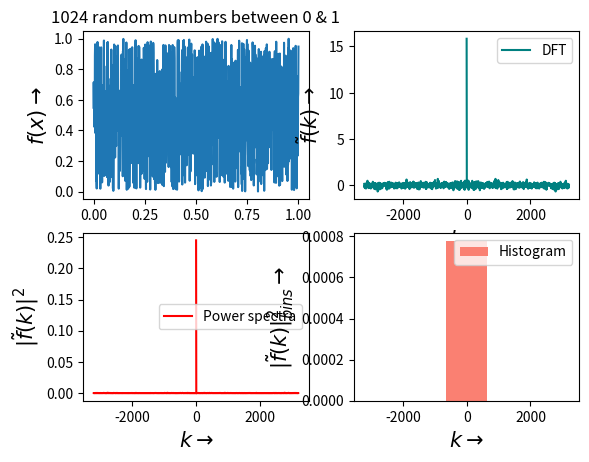

Recreate this plot in Python.
import numpy as np
import matplotlib.pyplot as plt

N=1024
x=np.linspace(0,1,1024)				#We sample only from 0<x<1 range
np.random.seed(0)
fx=np.random.rand(N)				# 1024 random numbers between 0 and 1.

k=2*np.pi*np.fft.fftfreq(N,d=1/(N-1))		#sample of k
dft=np.fft.fft(fx,norm='ortho')
power_spec=(1/N)*(np.absolute(dft))**2		#Power spectra is defined as a periodogram
print("Maximum value of k: {}".format(max(k)))
print("Minimum Value of k: {}".format(min(k)))

#Plotting

plt.subplot(2,2,1)
plt.title("1024 random numbers between 0 & 1")
plt.plot(x,fx)
plt.xlabel(r'$x\rightarrow$',fontsize=15)
plt.ylabel(r'$f(x)\rightarrow$',fontsize=15)      #Plotting all random numbers in between 0 and 1


plt.subplot(2,2,2)
plt.plot(k,dft,'teal',label="DFT")
plt.xlabel(r'$k\rightarrow$',fontsize=15)
plt.ylabel(r'$\tilde{f}(k)\rightarrow$',fontsize=15)
plt.legend()

plt.subplot(2,2,3)
plt.plot(k,power_spec,'red',label="Power spectra")
plt.xlabel(r'$k\rightarrow$',fontsize=15)
plt.ylabel(r'$|\tilde{f}(k)|^2$',fontsize=15)
plt.legend()

plt.subplot(2,2,4)
plt.hist(power_spec,range=(min(k),max(k)),bins=5,density=True,facecolor='salmon',label="Histogram")
plt.xlabel(r'$k\rightarrow$',fontsize=15)
plt.ylabel(r'$|\tilde{f}(k)|^2_{bins}\rightarrow$',fontsize=15)
plt.legend()

plt.show()
print("\n\nAll the random numbers are drawn from uniform deviate. So the distribution looks like a flat line, as we have sampled only from the region 0<x<1.\n Therefore, it's Fourier transform is expected to be a delta function. and that is reflected in the power spectra we have obtained.")

